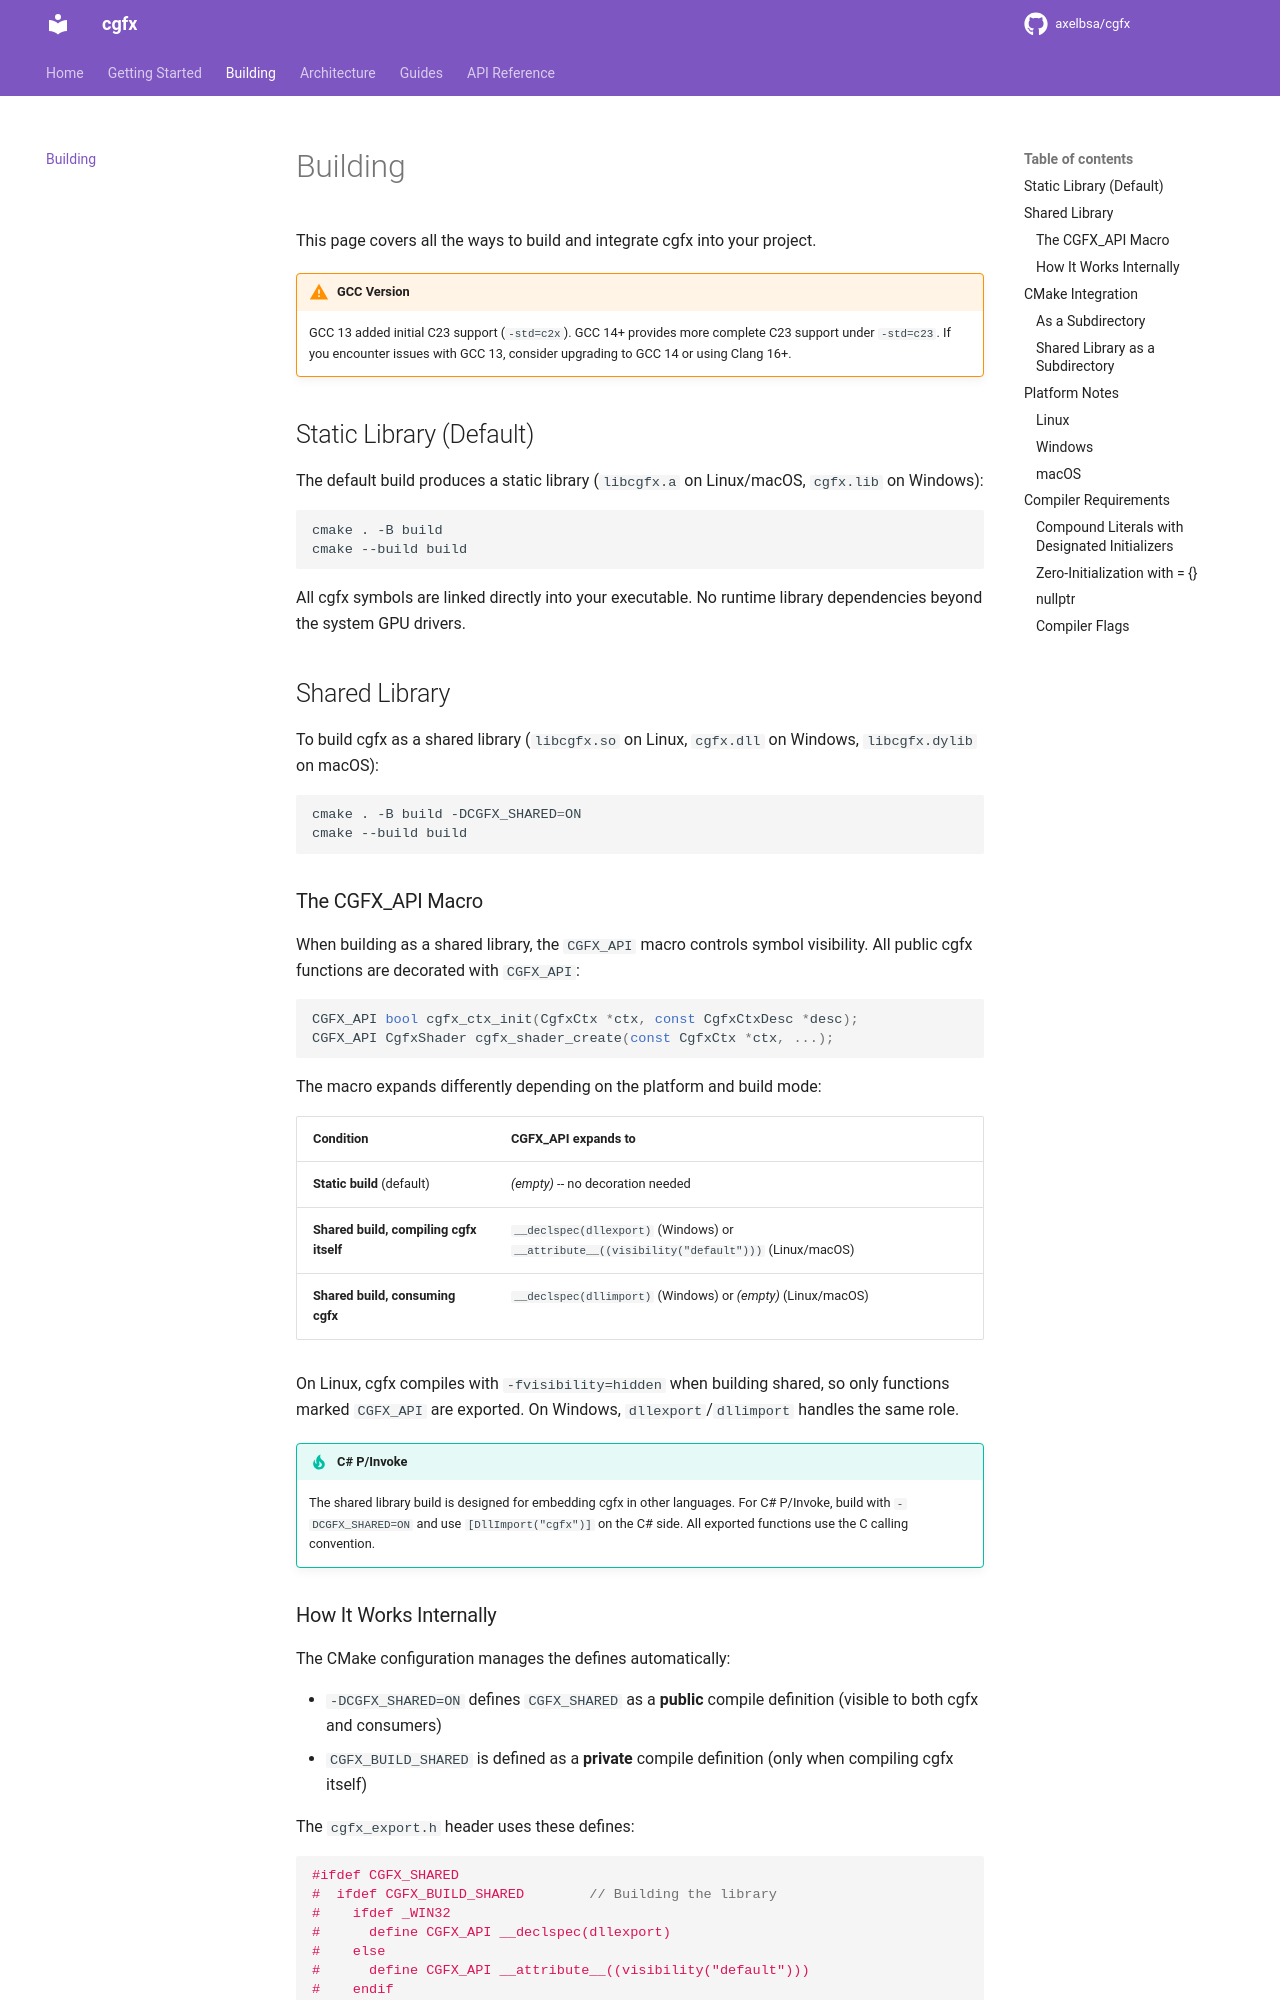

repository: axelbsa/cgfx · page: building/index.html · generator: mkdocs

# Building

This page covers all the ways to build and integrate cgfx into your project.

!!! warning "GCC Version"
    GCC 13 added initial C23 support (`-std=c2x`). GCC 14+ provides more complete C23 support under `-std=c23`. If you encounter issues with GCC 13, consider upgrading to GCC 14 or using Clang 16+.

## Static Library (Default)

The default build produces a static library (`libcgfx.a` on Linux/macOS, `cgfx.lib` on Windows):

```bash
cmake . -B build
cmake --build build
```

All cgfx symbols are linked directly into your executable. No runtime library dependencies beyond the system GPU drivers.

## Shared Library

To build cgfx as a shared library (`libcgfx.so` on Linux, `cgfx.dll` on Windows, `libcgfx.dylib` on macOS):

```bash
cmake . -B build -DCGFX_SHARED=ON
cmake --build build
```

### The CGFX_API Macro

When building as a shared library, the `CGFX_API` macro controls symbol visibility. All public cgfx functions are decorated with `CGFX_API`:

```c
CGFX_API bool cgfx_ctx_init(CgfxCtx *ctx, const CgfxCtxDesc *desc);
CGFX_API CgfxShader cgfx_shader_create(const CgfxCtx *ctx, ...);
```

The macro expands differently depending on the platform and build mode:

| Condition | CGFX_API expands to |
|-----------|---------------------|
| **Static build** (default) | *(empty)* -- no decoration needed |
| **Shared build, compiling cgfx itself** | `__declspec(dllexport)` (Windows) or `__attribute__((visibility("default")))` (Linux/macOS) |
| **Shared build, consuming cgfx** | `__declspec(dllimport)` (Windows) or *(empty)* (Linux/macOS) |

On Linux, cgfx compiles with `-fvisibility=hidden` when building shared, so only functions marked `CGFX_API` are exported. On Windows, `dllexport`/`dllimport` handles the same role.

!!! tip "C# P/Invoke"
    The shared library build is designed for embedding cgfx in other languages. For C# P/Invoke, build with `-DCGFX_SHARED=ON` and use `[DllImport("cgfx")]` on the C# side. All exported functions use the C calling convention.
